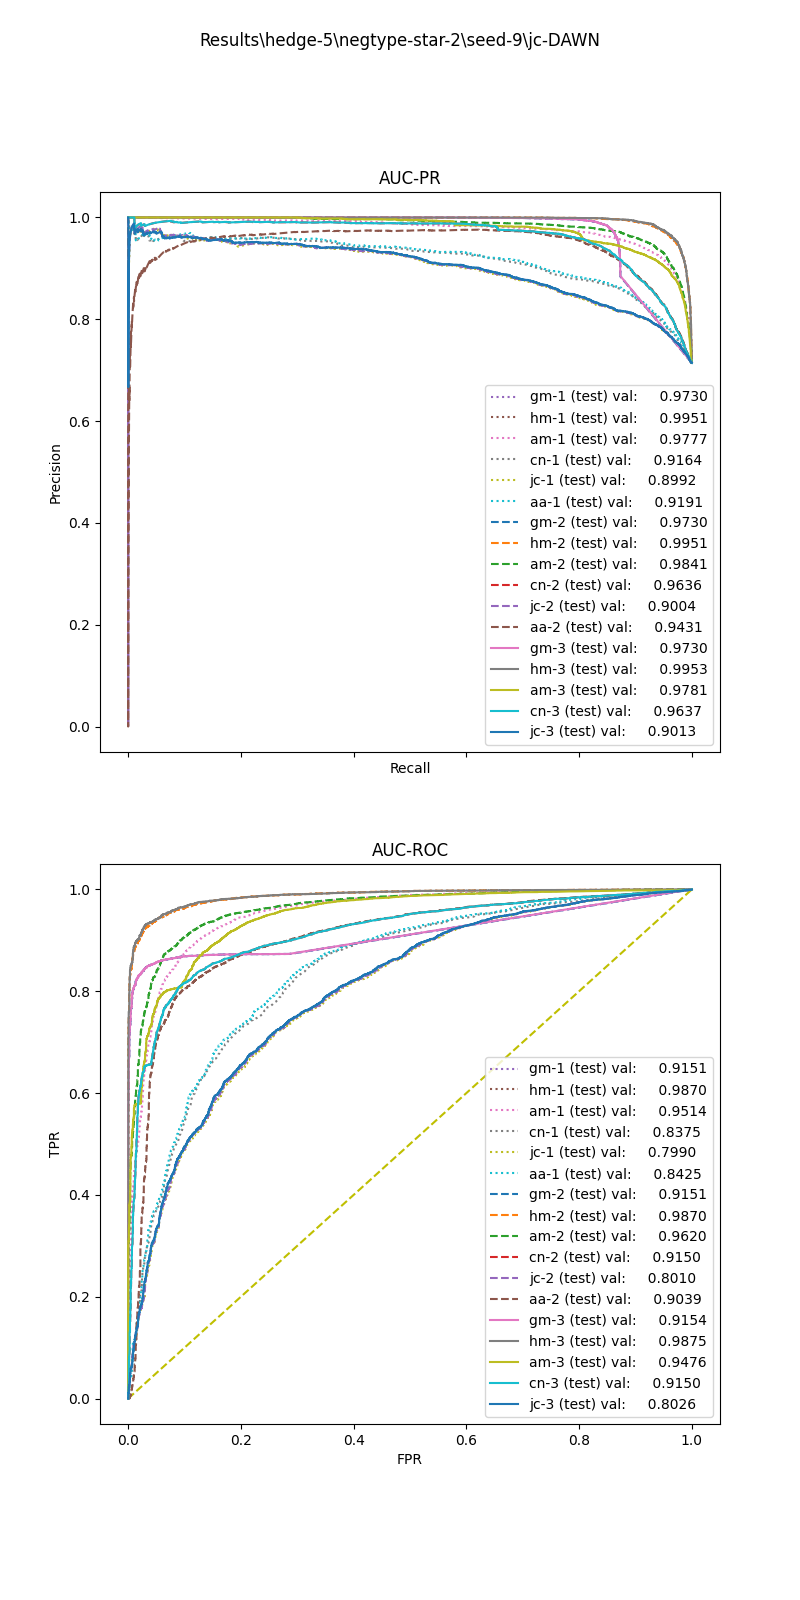

The data file committed next to this chart (first rows):
, input_dim1, pred_dim1, input_dim2, pred_dim2, input_dim3, pred_dim3, label
0, 36.99, 1.0, 0.0, 0.0, 0.0, 1.0, 1.0
1, 31.89, 1.0, 0.4515, 1.0, 0.0, 0.0, 1.0
2, 64.92, 1.0, 0.7468, 1.0, 0.0, 1.0, 1.0
3, 38.04, 1.0, 0.8251, 1.0, 0.003636, 1.0, 1.0
4, 39.64, 1.0, 0.0, 0.0, 0.0, 0.0, 1.0
5, 45.84, 1.0, 0.0, 0.0, 0.0, 1.0, 1.0
6, 150.3, 1.0, 0.5996, 1.0, 0.005405, 1.0, 1.0
7, 137.2, 1.0, 0.6669, 1.0, 0.0, 1.0, 1.0
8, 114.2, 1.0, 0.6669, 1.0, 0.005236, 1.0, 1.0
9, 10.4, 0.0, 0.1499, 0.0, 0.0, 0.0, 1.0
10, 14.92, 0.0, 0.313, 1.0, 0.006329, 0.0, 1.0
11, 82.4, 1.0, 0.7277, 1.0, 0.003344, 1.0, 1.0
12, 80.51, 1.0, 0.725, 1.0, 0.0, 1.0, 1.0
13, 81.03, 1.0, 0.0, 1.0, 0.0, 1.0, 1.0
14, 38.05, 1.0, 0.775, 1.0, 0.0, 0.0, 1.0
15, 46.93, 1.0, 0.7596, 1.0, 0.009412, 1.0, 1.0
16, 66.06, 1.0, 0.3488, 1.0, 0.0, 1.0, 1.0
17, 66.67, 1.0, 0.3595, 1.0, 0.002959, 1.0, 1.0
18, 139.9, 1.0, 0.6417, 1.0, 0.003311, 1.0, 1.0
19, 110.3, 1.0, 0.657, 1.0, 0.0, 1.0, 1.0
20, 26.81, 0.0, 0.0, 0.0, 0.0, 1.0, 1.0
21, 147.1, 1.0, 0.6532, 1.0, 0.007299, 1.0, 1.0
22, 53.2, 1.0, 0.6877, 1.0, 0.0, 1.0, 1.0
23, 91.92, 1.0, 0.6408, 1.0, 0.002933, 1.0, 1.0
24, 59.73, 1.0, 0.6789, 1.0, 0.007421, 1.0, 1.0
25, 47.69, 1.0, 0.0, 0.0, 0.0, 1.0, 1.0
26, 14.74, 0.0, 0.0, 0.0, 0.0, 0.0, 1.0
27, 128.4, 1.0, 0.7376, 1.0, 0.008403, 1.0, 1.0
28, 10.36, 0.0, 0.0, 0.0, 0.0, 0.0, 1.0
29, 85.02, 1.0, 0.7052, 1.0, 0.0, 1.0, 1.0
30, 71.15, 1.0, 0.6963, 1.0, 0.01028, 1.0, 1.0
31, 65.18, 1.0, 0.7332, 1.0, 0.0, 1.0, 1.0
32, 96.08, 1.0, 0.614, 1.0, 0.0, 1.0, 1.0
33, 28.1, 0.0, 0.7294, 1.0, 0.01227, 0.0, 1.0
34, 87.55, 1.0, 0.6354, 1.0, 0.002762, 1.0, 1.0
35, 100.9, 1.0, 0.7064, 1.0, 0.0, 1.0, 1.0
36, 126.4, 1.0, 0.6101, 1.0, 0.006711, 1.0, 1.0
37, 70.98, 1.0, 0.6672, 1.0, 0.0, 1.0, 1.0
38, 31.16, 1.0, 0.7086, 1.0, 0.005057, 0.0, 1.0
39, 62.78, 1.0, 0.7134, 1.0, 0.0, 1.0, 1.0
40, 51.54, 1.0, 0.7363, 1.0, 0.004494, 1.0, 1.0
41, 49.14, 1.0, 0.7191, 1.0, 0.004651, 1.0, 1.0
42, 10.1, 0.0, 0.0, 0.0, 0.0, 0.0, 1.0
43, 62.15, 1.0, 0.0, 1.0, 0.0, 1.0, 1.0
44, 39.96, 1.0, 0.7718, 1.0, 0.007812, 1.0, 1.0
45, 103.2, 1.0, 0.3241, 1.0, 0.0, 1.0, 1.0
46, 45.18, 1.0, 0.0, 0.0, 0.0, 1.0, 1.0
47, 60.28, 1.0, 0.6688, 1.0, 0.01575, 1.0, 1.0
48, 43.03, 1.0, 0.7351, 1.0, 0.009153, 1.0, 1.0
49, 33.04, 1.0, 0.1486, 1.0, 0.0, 1.0, 1.0
50, 112, 1.0, 0.6043, 1.0, 0.004362, 1.0, 1.0
51, 84.38, 1.0, 0.7482, 1.0, 0.003484, 1.0, 1.0
52, 31.17, 1.0, 0.3508, 1.0, 0.02353, 0.0, 1.0
53, 45.53, 1.0, 0.7372, 1.0, 0.01143, 1.0, 1.0
54, 58.44, 1.0, 0.7255, 1.0, 0.009091, 1.0, 1.0
55, 54.26, 1.0, 0.0, 0.0, 0.0, 1.0, 1.0
56, 24.01, 0.0, 0.3541, 1.0, 0.0, 0.0, 1.0
57, 33.92, 1.0, 0.3488, 1.0, 0.0, 1.0, 1.0
58, 119.6, 1.0, 0.594, 1.0, 0.00377, 1.0, 1.0
59, 74.42, 1.0, 0.0, 1.0, 0.0, 1.0, 1.0
... 10,923 more rows
